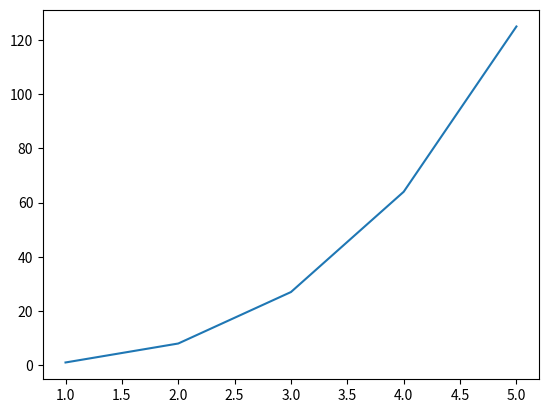

Write Python code to recreate this figure.
import matplotlib.pyplot as plt
x = [1,2,3,4,5]
y = [1,8,27, 64, 125]

plt.plot(x, y)
plt.show()
